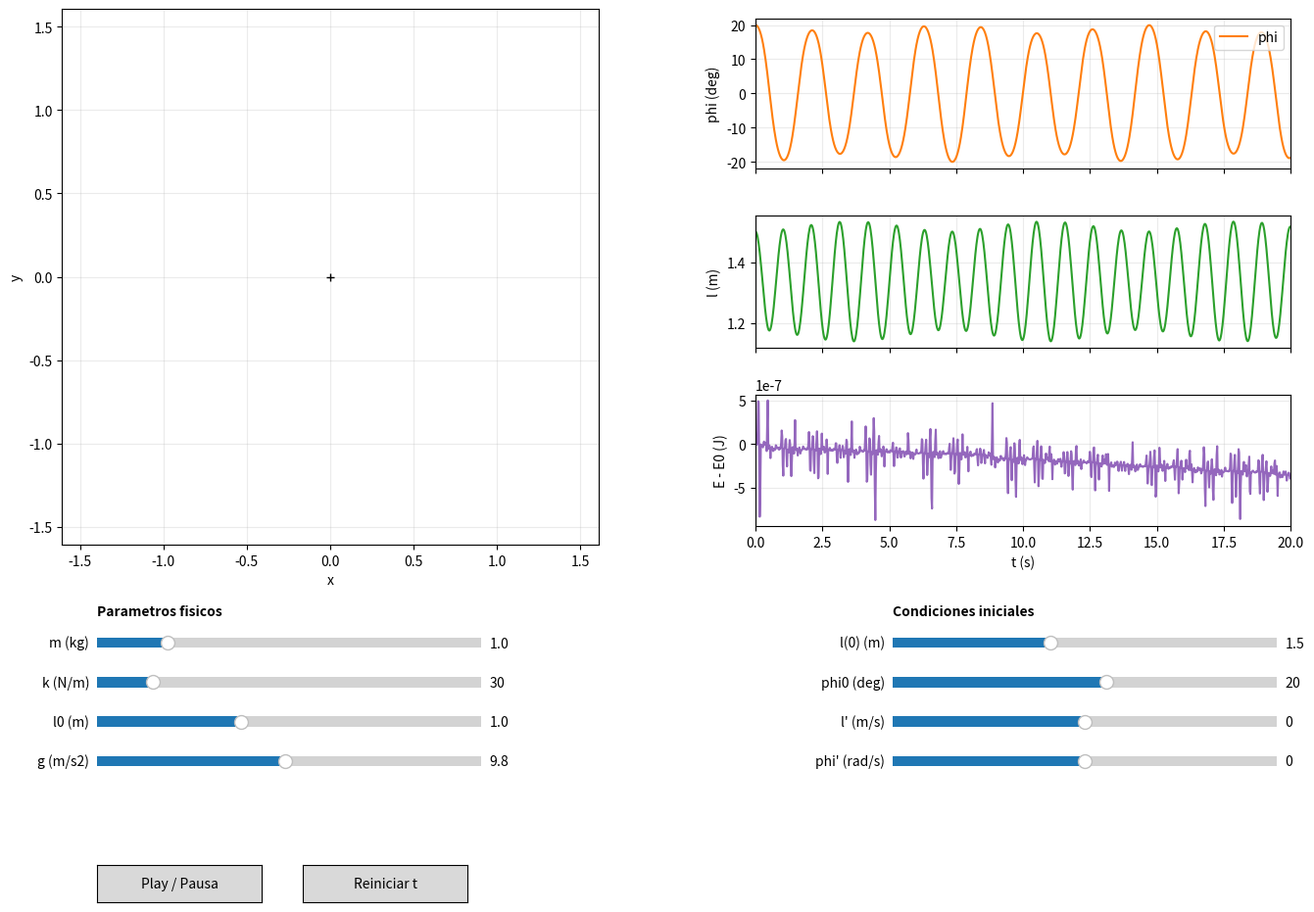

The script that saved this image:
#!/usr/bin/env python3
"""
Resorte con masa puntual y anclaje fijo: limite de aro puntual (R -> 0).

En el limite R -> 0, el anclaje del resorte queda fijo en el origen: A=(0,0).
La coordenada theta desaparece y q=(l, phi), donde phi se mide desde la vertical
descendente. La masa se encuentra en P=(l sin(phi), -l cos(phi)).

Uso:
    python resorte_aro.py            # ventana interactiva
    python resorte_aro.py --test     # comprobacion numerica + PNG sin ventana
"""
import os
import sys
import numpy as np
from scipy.integrate import solve_ivp

TMAX = 20.0
FPS = 50
L_MIN = 1e-3


# ----------------------------------------------------------------------------- fisica
def mass_matrix(q, p):
    l, ph = q
    m = p["m"]
    return np.array([[m, 0.0], [0.0, m * l**2]])


def rhs(t, y, p):
    l, ph, dl, dph = y
    m, k, l0, g = p["m"], p["k"], p["l0"], p["g"]
    ddl = l * dph**2 + g * np.cos(ph) - (k / m) * (l - l0)
    ddph = -2 * dl * dph / l - g * np.sin(ph) / l
    return np.array([dl, dph, ddl, ddph])


def energy(y, p):
    l, ph, dl, dph = y
    T = 0.5 * p["m"] * (dl**2 + l**2 * dph**2)
    V = -p["m"] * p["g"] * l * np.cos(ph) + 0.5 * p["k"] * (l - p["l0"]) ** 2
    return T + V


def simulate(p, y0, tmax=TMAX, fps=FPS):
    def colapso(t, y, p):          # el resorte no puede tener longitud <= 0
        return y[0] - L_MIN
    colapso.terminal = True
    colapso.direction = -1

    y0 = list(y0)
    y0[0] = max(y0[0], 2 * L_MIN)  # evita arrancar ya sobre el evento / l=0

    t_eval = np.arange(0.0, tmax, 1.0 / fps)
    sol = solve_ivp(rhs, (0, tmax), y0, method="DOP853", t_eval=t_eval,
                    rtol=1e-7, atol=1e-9, args=(p,), events=colapso)
    t, Y = sol.t, sol.y
    if len(t) == 0:                # integracion terminada antes del primer paso
        t, Y = np.array([0.0]), np.array(y0, dtype=float).reshape(4, 1)
    E = np.array([energy(Y[:, i], p) for i in range(Y.shape[1])])
    return t, Y, E


def positions(Y, p):
    l, ph = Y[0], Y[1]
    A = np.zeros((2,) + np.shape(l))
    P = np.array([l * np.sin(ph), -l * np.cos(ph)])
    return A, P


def spring_xy(A, P, w, n=10):
    d = P - A
    L = np.hypot(*d)
    if L < 1e-9:
        return np.array([A[0], P[0]]), np.array([A[1], P[1]])
    u = d / L
    nv = np.array([-u[1], u[0]])
    ts = np.linspace(0.12, 0.88, 2 * n)
    off = w * (-1.0) ** np.arange(2 * n)
    pts = [A] + [A + u * L * ti + nv * oi for ti, oi in zip(ts, off)] + [P]
    pts = np.array(pts)
    return pts[:, 0], pts[:, 1]


# ----------------------------------------------------------------------------- GUI
def build_gui():
    import matplotlib.pyplot as plt
    from matplotlib.widgets import Slider, Button
    from matplotlib.animation import FuncAnimation

    fig = plt.figure(figsize=(14, 9.6))
    mgr = getattr(fig.canvas, "manager", None)
    if mgr is not None and hasattr(mgr, "set_window_title"):
        mgr.set_window_title("Resorte con anclaje fijo - Lagrange")

    ax = fig.add_axes([0.04, 0.40, 0.46, 0.57])
    ax.set_aspect("equal")
    ax.grid(alpha=0.25)
    ax.set_xlabel("x"); ax.set_ylabel("y")
    ax_ang = fig.add_axes([0.58, 0.80, 0.39, 0.16])
    ax_l = fig.add_axes([0.58, 0.61, 0.39, 0.14], sharex=ax_ang)
    ax_E = fig.add_axes([0.58, 0.42, 0.39, 0.14], sharex=ax_ang)
    for a in (ax_ang, ax_l):
        a.tick_params(labelbottom=False)

    # (nombre, etiqueta, min, max, valor, paso)
    fis = [("m", "m (kg)", 0.1, 5.0, 1.0, 0.05),
           ("k", "k (N/m)", 1.0, 200.0, 30.0, 1.0),
           ("l0", "l0 (m)", 0.1, 2.5, 1.0, 0.05),
           ("g", "g (m/s2)", 0.0, 20.0, 9.81, 0.01)]
    ini = [("l_i", "l(0) (m)", 0.1, 3.5, 1.5, 0.05),
           ("ph0", "phi0 (deg)", -180, 180, 20.0, 1),
           ("dl0", "l' (m/s)", -5, 5, 0.0, 0.1),
           ("dph0", "phi' (rad/s)", -10, 10, 0.0, 0.1)]
    sliders = {}
    fig.text(0.10, 0.325, "Parametros fisicos", fontweight="bold")
    fig.text(0.68, 0.325, "Condiciones iniciales", fontweight="bold")
    for col, lista in enumerate((fis, ini)):
        x0 = 0.10 if col == 0 else 0.68
        for r, (nm, lab, lo, hi, v, step) in enumerate(lista):
            a = fig.add_axes([x0, 0.285 - r * 0.042, 0.28, 0.022])
            sliders[nm] = Slider(a, lab, lo, hi, valinit=v, valstep=step)

    st = {"i": 0, "play": True, "data": None}
    spring, = ax.plot([], [], "-", color="tab:blue", lw=1.4)
    rod, = ax.plot([], [], "o", color="k", ms=4)
    mass, = ax.plot([], [], "o", color="tab:red", ms=13, zorder=5)
    trail, = ax.plot([], [], "-", color="tab:red", lw=0.8, alpha=0.5)
    ax.plot([0], [0], "k+")
    info = ax.text(0.02, 0.98, "", transform=ax.transAxes, va="top",
                   family="monospace", fontsize=9)

    lph, = ax_ang.plot([], [], label="phi", color="tab:orange")
    ax_ang.set_ylabel("phi (deg)"); ax_ang.legend(loc="upper right"); ax_ang.grid(alpha=0.25)
    ll, = ax_l.plot([], [], color="tab:green"); ax_l.set_ylabel("l (m)"); ax_l.grid(alpha=0.25)
    lE, = ax_E.plot([], [], color="tab:purple"); ax_E.set_ylabel("E - E0 (J)"); ax_E.grid(alpha=0.25)
    ax_E.set_xlabel("t (s)")
    cur = [a.axvline(0, color="gray", lw=0.8) for a in (ax_ang, ax_l, ax_E)]

    def read():
        v = {k_: s.val for k_, s in sliders.items()}
        p = {k_: v[k_] for k_ in ("m", "k", "l0", "g")}
        y0 = [v["l_i"], np.radians(v["ph0"]), v["dl0"], v["dph0"]]
        return p, y0

    def recompute(_=None):
        p, y0 = read()
        t, Y, E = simulate(p, y0)
        st.update(data=(t, Y, E, p), i=0)
        A, P = positions(Y, p)
        lim = 1.1 * max(np.abs(P).max(), 0.2)
        ax.set_xlim(-lim, lim); ax.set_ylim(-lim, lim)
        lph.set_data(t, np.degrees(Y[1]))
        ll.set_data(t, Y[0]); lE.set_data(t, E - E[0])
        for a in (ax_ang, ax_l, ax_E):
            a.relim(); a.autoscale_view()
        ax_ang.set_xlim(0, TMAX)
        fig.canvas.draw_idle()

    def frame(_):
        if st["data"] is None:
            return []
        t, Y, E, p = st["data"]
        if st["play"]:
            st["i"] = (st["i"] + 1) % len(t)
        i = min(st["i"], len(t) - 1)
        A, P = positions(Y[:, i:i + 1], p)
        A, P = A[:, 0], P[:, 0]
        sx, sy = spring_xy(A, P, 0.05)
        spring.set_data(sx, sy); rod.set_data([0], [0]); mass.set_data([P[0]], [P[1]])
        Ak, Pk = positions(Y[:, max(0, i - 120):i + 1], p)
        trail.set_data(Pk[0], Pk[1])
        for c_ in cur:
            c_.set_xdata([t[i], t[i]])
        info.set_text(f"t = {t[i]:6.2f} s\nl     = {Y[0, i]:7.3f} m\n"
                      f"phi   = {np.degrees(Y[1, i]):7.1f} deg\n"
                      f"E     = {E[i]:7.3f} J")
        return []

    # antirrebote: al arrastrar un slider solo se recalcula cuando se deja de mover (~0.25 s)
    timer = fig.canvas.new_timer(interval=250)
    timer.single_shot = True
    timer.add_callback(recompute)

    def pedir_recalculo(_):
        timer.stop()
        timer.start()

    for s in sliders.values():
        s.on_changed(pedir_recalculo)

    b1 = Button(fig.add_axes([0.10, 0.02, 0.12, 0.04]), "Play / Pausa")
    b2 = Button(fig.add_axes([0.25, 0.02, 0.12, 0.04]), "Reiniciar t")
    b1.on_clicked(lambda _: st.update(play=not st["play"]))
    b2.on_clicked(lambda _: st.update(i=0))

    recompute()
    anim = FuncAnimation(fig, frame, interval=1000 / FPS, blit=False, cache_frame_data=False)
    # evita que el recolector de basura elimine estos objetos
    fig._anim, fig._widgets, fig._timer = anim, (sliders, b1, b2), timer
    return fig, frame, st


# ----------------------------------------------------------------------------- test
def self_test():
    import matplotlib
    matplotlib.use("Agg")
    p = dict(m=1.0, k=30.0, l0=1.0, g=9.81)
    y0 = [1.5, np.radians(20), 0, 0]
    t, Y, E = simulate(p, y0)
    print(f"pasos: {len(t)}  t_final={t[-1]:.2f}  deriva de energia max = "
          f"{np.abs(E - E[0]).max():.2e} J (E0={E[0]:.3f})")
    print("l min/max:", Y[0].min().round(3), Y[0].max().round(3))
    fig, frame, st = build_gui()
    st["i"] = 400
    frame(0)
    out = os.path.join(os.path.dirname(os.path.abspath(__file__)), "prueba.png")
    fig.savefig(out, dpi=80)
    print("PNG guardado en", out)


if __name__ == "__main__":
    if "--test" in sys.argv:
        self_test()
    else:
        import matplotlib.pyplot as plt
        build_gui()
        plt.show()
